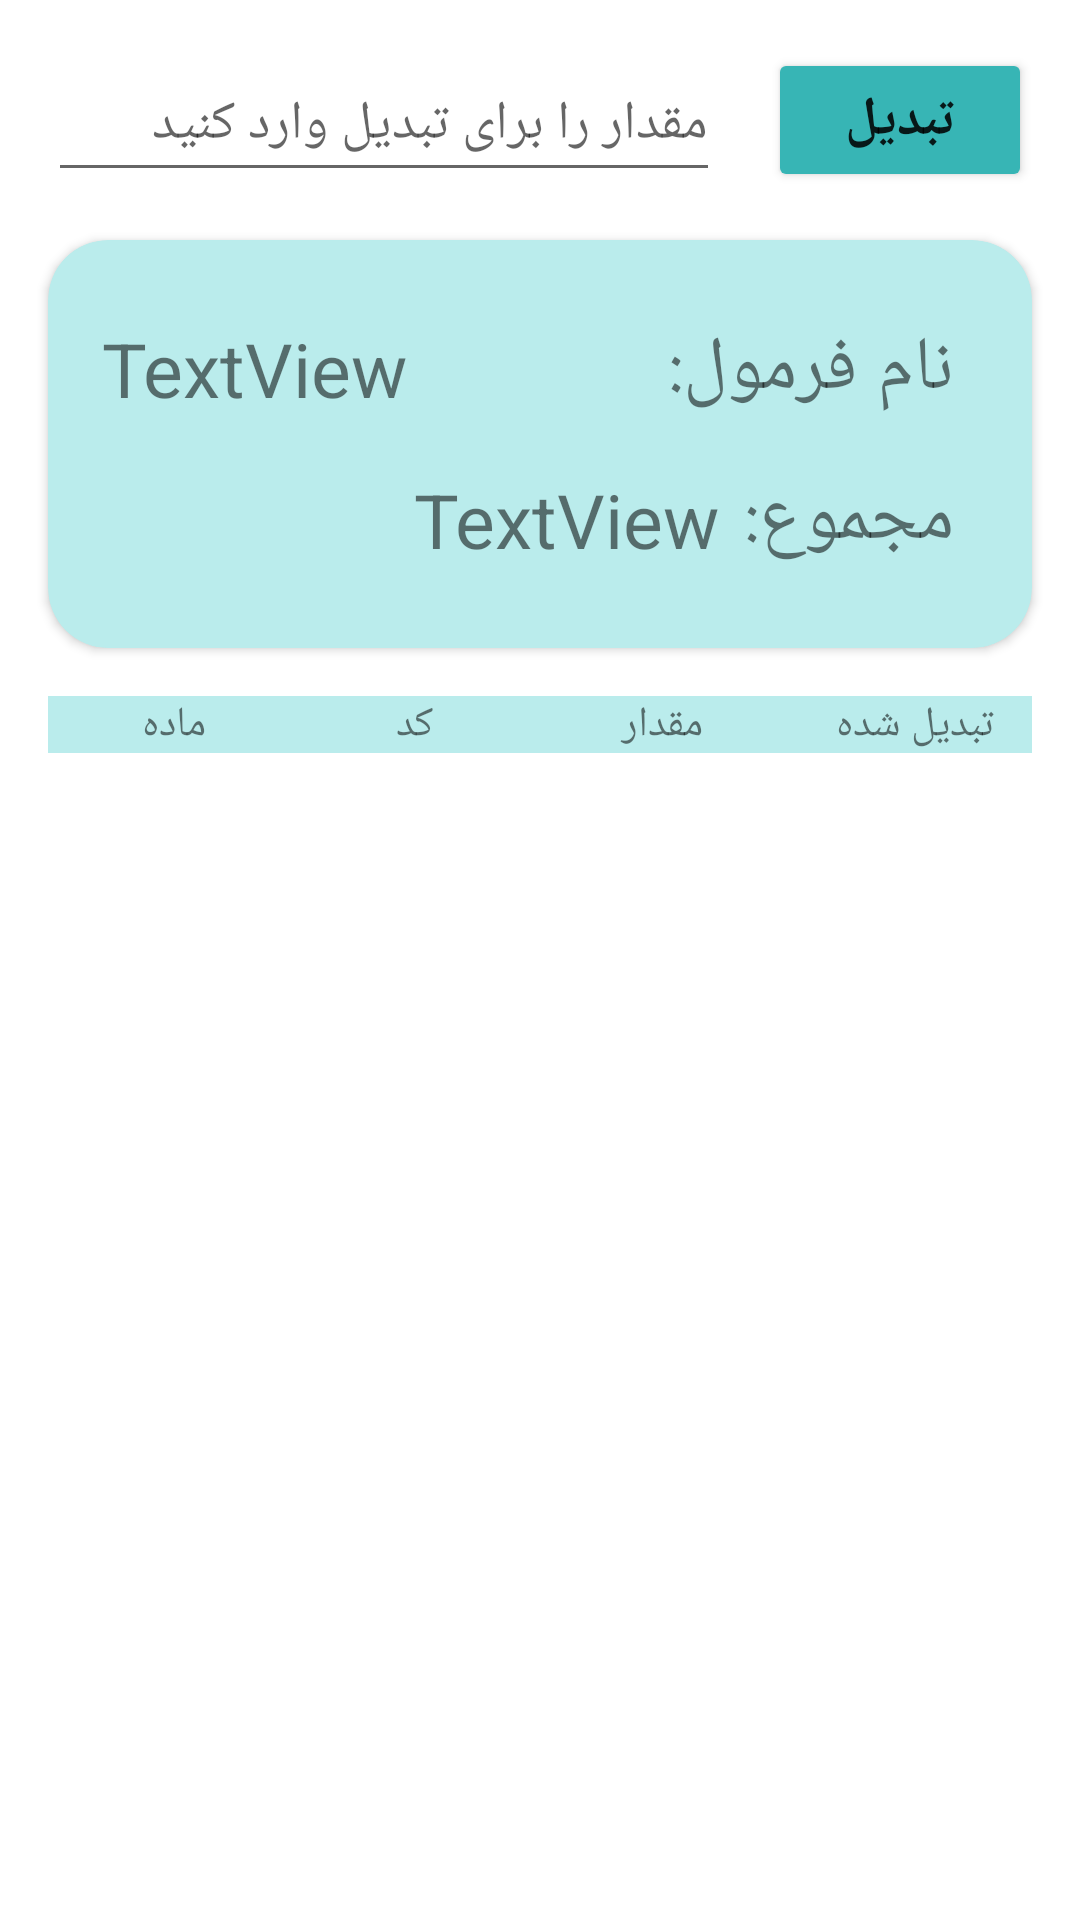

Android layout source for this screen:
<!-- AndroidManifest.xml: application theme Theme.Pottery -->
<!-- res/layout/fragment_formula.xml -->
<?xml version="1.0" encoding="utf-8"?>
<androidx.constraintlayout.widget.ConstraintLayout xmlns:android="http://schemas.android.com/apk/res/android"
    xmlns:app="http://schemas.android.com/apk/res-auto"
    xmlns:tools="http://schemas.android.com/tools"
    android:layout_width="match_parent"
    android:layout_height="match_parent"
    tools:context="ui.FormulaFragment">


    <EditText
        android:id="@+id/editText_Convert_Value"
        android:layout_width="0dp"
        android:layout_height="wrap_content"
        android:layout_marginStart="16dp"
        android:layout_marginTop="16dp"
        android:layout_marginEnd="16dp"
        android:ems="10"
        android:hint="@string/enter_value_convert"
        android:inputType="numberDecimal"
        android:minHeight="48dp"
        app:layout_constraintEnd_toStartOf="@+id/button_convert"
        app:layout_constraintStart_toStartOf="parent"
        app:layout_constraintTop_toTopOf="parent" />

    <Button
        android:id="@+id/button_convert"
        android:layout_width="wrap_content"
        android:layout_height="wrap_content"
        android:layout_marginEnd="16dp"
        android:backgroundTint="@color/purple_700"
        android:text="@string/convert_button"
        android:textSize="18sp"
        android:textStyle="bold"
        app:layout_constraintBottom_toBottomOf="@+id/editText_Convert_Value"
        app:layout_constraintEnd_toEndOf="parent"
        app:layout_constraintTop_toTopOf="@+id/editText_Convert_Value" />

    <androidx.cardview.widget.CardView
        android:id="@+id/cardView"
        android:layout_width="0dp"
        android:layout_height="wrap_content"
        android:layout_marginStart="16dp"
        android:layout_marginTop="16dp"
        android:layout_marginEnd="16dp"
        app:cardBackgroundColor="@color/mid_yellow"
        app:cardCornerRadius="20dp"
        app:layout_constraintEnd_toEndOf="parent"
        app:layout_constraintHorizontal_bias="0.0"
        app:layout_constraintStart_toStartOf="parent"
        app:layout_constraintTop_toBottomOf="@+id/editText_Convert_Value">

        <androidx.constraintlayout.widget.ConstraintLayout
            android:layout_width="match_parent"
            android:layout_height="match_parent"
            android:padding="10dp">

            <TextView
                android:id="@+id/textView"
                android:layout_width="wrap_content"
                android:layout_height="wrap_content"
                android:layout_marginTop="16dp"
                android:layout_marginEnd="16dp"
                android:text="@string/formula_name2"
                android:textSize="25sp"
                app:layout_constraintEnd_toEndOf="parent"
                app:layout_constraintTop_toTopOf="parent" />

            <TextView
                android:id="@+id/textView2"
                android:layout_width="wrap_content"
                android:layout_height="wrap_content"
                android:layout_marginTop="16dp"
                android:layout_marginBottom="16dp"
                android:text="@string/total"
                android:textSize="25sp"
                app:layout_constraintBottom_toBottomOf="parent"
                app:layout_constraintEnd_toEndOf="@+id/textView"
                app:layout_constraintTop_toBottomOf="@+id/textView" />

            <TextView
                android:id="@+id/textView_formula_name"
                android:layout_width="0dp"
                android:layout_height="wrap_content"
                android:layout_marginStart="8dp"
                android:layout_marginEnd="8dp"
                android:ellipsize="end"
                android:maxLines="1"
                android:text="TextView"
                android:textSize="25sp"
                app:layout_constraintBottom_toBottomOf="@+id/textView"
                app:layout_constraintEnd_toStartOf="@+id/textView"
                app:layout_constraintHorizontal_bias="0.535"
                app:layout_constraintStart_toStartOf="parent"
                app:layout_constraintTop_toTopOf="@+id/textView"
                app:layout_constraintVertical_bias="0.0" />

            <TextView
                android:id="@+id/textView_total"
                android:layout_width="wrap_content"
                android:layout_height="wrap_content"
                android:layout_marginEnd="8dp"
                android:ellipsize="end"
                android:maxLines="1"
                android:text="TextView"
                android:textSize="25sp"
                app:layout_constraintBottom_toBottomOf="@+id/textView2"
                app:layout_constraintEnd_toStartOf="@+id/textView2"
                app:layout_constraintTop_toTopOf="@+id/textView2"
                app:layout_constraintVertical_bias="1.0" />
        </androidx.constraintlayout.widget.ConstraintLayout>
    </androidx.cardview.widget.CardView>

    <LinearLayout
        android:layout_width="match_parent"
        android:layout_height="0dp"
        android:layout_marginStart="16dp"
        android:layout_marginTop="8dp"
        android:layout_marginEnd="16dp"
        android:orientation="horizontal"
        app:layout_constraintBottom_toBottomOf="parent"
        app:layout_constraintEnd_toEndOf="parent"
        app:layout_constraintHorizontal_bias="0.5"
        app:layout_constraintStart_toStartOf="parent"
        app:layout_constraintTop_toBottomOf="@+id/linearLayout">

        <androidx.recyclerview.widget.RecyclerView
            android:id="@+id/recycler_view_items_detail"
            android:layout_width="0dp"
            android:layout_height="wrap_content"
            android:clipToPadding="false"
            android:layout_weight="3"
            app:layoutManager="androidx.recyclerview.widget.LinearLayoutManager"
            tools:layout_editor_absoluteX="0dp"
            tools:layout_editor_absoluteY="350dp"
            tools:listitem="@layout/item_view_convert" />

        <androidx.recyclerview.widget.RecyclerView
            android:id="@+id/recycler_view_convert_values"
            android:layout_width="0dp"
            android:layout_height="wrap_content"
            android:clipToPadding="false"
            android:layout_weight="1"
            app:layoutManager="androidx.recyclerview.widget.LinearLayoutManager"
            tools:layout_editor_absoluteX="387dp"
            tools:layout_editor_absoluteY="350dp"
            tools:listitem="@layout/item_view_detail" />

    </LinearLayout>


    <LinearLayout
        android:id="@+id/linearLayout"
        android:layout_width="match_parent"
        android:layout_height="wrap_content"
        android:layout_marginStart="16dp"
        android:layout_marginTop="16dp"
        android:layout_marginEnd="16dp"
        android:background="@color/mid_yellow"
        android:orientation="horizontal"
        app:layout_constraintEnd_toEndOf="parent"
        app:layout_constraintHorizontal_bias="0.5"
        app:layout_constraintStart_toStartOf="parent"
        app:layout_constraintTop_toBottomOf="@+id/cardView">

        <TextView
            android:layout_width="wrap_content"
            android:layout_height="wrap_content"
            android:layout_weight="30"
            android:gravity="center"
            android:text="ماده" />

        <TextView
            android:layout_width="wrap_content"
            android:layout_height="wrap_content"
            android:layout_weight="30"
            android:gravity="center"
            android:text="کد" />

        <TextView
            android:layout_width="wrap_content"
            android:layout_height="wrap_content"
            android:layout_weight="30"
            android:gravity="center"
            android:text="مقدار" />

        <TextView
            android:layout_width="wrap_content"
            android:layout_height="wrap_content"
            android:layout_weight="12"
            android:gravity="center"
            android:text="تبدیل شده" />

    </LinearLayout>


</androidx.constraintlayout.widget.ConstraintLayout>
<!-- res/layout/item_view_convert.xml (included above) -->
<?xml version="1.0" encoding="utf-8"?>
<layout xmlns:android="http://schemas.android.com/apk/res/android">

    <data>
        <variable
            name="item"
            type="com.example.pottery.room.Item" />
    </data>

    <LinearLayout
        android:layout_width="match_parent"
        android:layout_height="wrap_content"
        android:layout_marginBottom="4dp"
        android:background="@color/mid_yellow"
        android:orientation="horizontal"
        android:padding="4dp">

        <TextView
            android:layout_width="wrap_content"
            android:layout_height="match_parent"
            android:layout_weight="1"
            android:ellipsize="end"
            android:ems="2"
            android:gravity="center"
            android:maxLines="1"
            android:text="@{item.material}"
            android:textSize="14sp" />

        <TextView
            android:layout_width="wrap_content"
            android:layout_height="match_parent"
            android:layout_weight="1"
            android:ellipsize="end"
            android:ems="2"
            android:gravity="center"
            android:maxLines="1"
            android:text="@{item.code}"
            android:textSize="14sp" />

        <TextView
            android:layout_width="wrap_content"
            android:layout_height="match_parent"
            android:layout_weight="1"
            android:ellipsize="end"
            android:ems="2"
            android:gravity="center"
            android:maxLines="1"
            android:text="@{Double.valueOf(item.amount).toString()}"
            android:textSize="14sp" />

    </LinearLayout>

</layout>
<!-- res/layout/item_view_detail.xml (included above) -->
<?xml version="1.0" encoding="utf-8"?>
<LinearLayout android:layout_width="match_parent"
    android:layout_height="wrap_content"
    android:layout_marginBottom="4dp"
    android:background="@color/mid_yellow"
    android:orientation="horizontal"
    android:padding="4dp"
    xmlns:android="http://schemas.android.com/apk/res/android">
    <TextView
        android:id="@+id/textviewAmountConveted"
        android:layout_width="0dp"
        android:layout_height="wrap_content"
        android:layout_weight="1"
        android:gravity="center"
        android:textSize="14sp"
        android:textAlignment="center" />

</LinearLayout>
<!-- resources referenced by this layout -->
<resources>
  <color name="mid_yellow">#BAECEC</color>
  <color name="purple_700">#37B5B5</color>
  <string name="convert_button">تبدیل</string>
  <string name="enter_value_convert">مقدار را برای تبدیل وارد کنید</string>
  <string name="formula_name2">نام فرمول:</string>
  <string name="total">مجموع:</string>
  <style name="Theme.Pottery" parent="Theme.MaterialComponents.Light.DarkActionBar">
          
          <item name="colorPrimary">@color/purple_500</item>
          <item name="colorPrimaryVariant">@color/purple_700</item>
          <item name="colorOnPrimary">@color/white</item>
          <item name="font">@font/koodak</item>
          
          <item name="colorSecondary">@color/teal_200</item>
          <item name="colorSecondaryVariant">@color/teal_700</item>
          <item name="colorOnSecondary">@color/black</item>
          
          <item name="android:statusBarColor" tools:targetApi="l">?attr/colorPrimaryVariant</item>
          
      </style>
  <color name="purple_500">#37B5B5</color>
  <color name="white">#FFF</color>
  <color name="teal_200">#37B5B5</color>
  <color name="teal_700">#37B5B5</color>
  <color name="black">#FF000000</color>
</resources>
